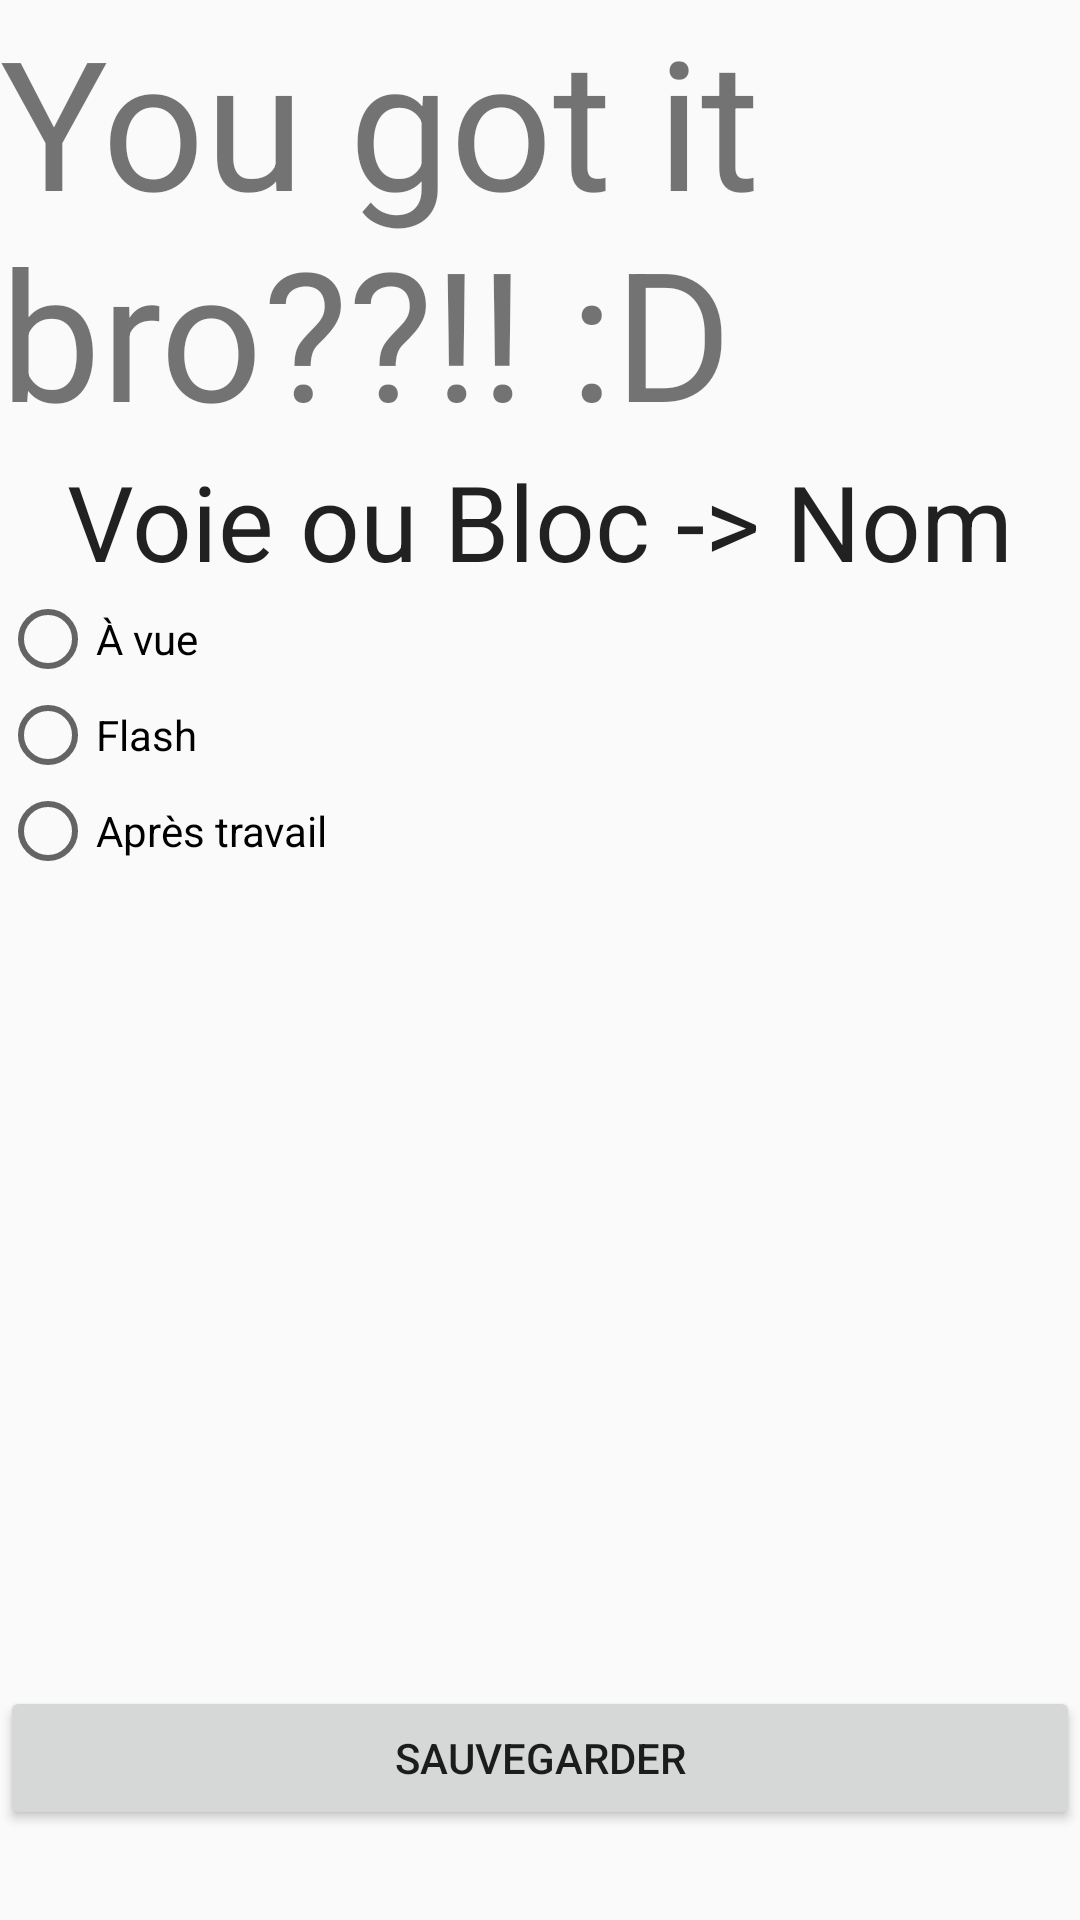

This screen was rendered from an Android layout file. Write that file and the resources it references.
<!-- AndroidManifest.xml: application theme AppTheme -->
<!-- res/layout/fragment_addreussite.xml -->
<?xml version="1.0" encoding="utf-8"?>
<RelativeLayout xmlns:android="http://schemas.android.com/apk/res/android"
    android:layout_width="match_parent" android:layout_height="match_parent">
        android:layout_width="match_parent" android:layout_height="match_parent">

    <LinearLayout
        android:orientation="vertical"
        android:layout_width="match_parent"
        android:layout_height="match_parent"
        android:layout_above="@+id/button">

        <TextView
            android:layout_width="wrap_content"
            android:layout_height="wrap_content"
            android:text="@string/youGotIt"
            android:id="@+id/textView3"
            android:textSize="60dp" />

        <TextView
            android:layout_width="wrap_content"
            android:layout_height="wrap_content"
            android:textAppearance="?android:attr/textAppearanceLarge"
            android:text="Voie ou Bloc -> Nom"
            android:id="@+id/txtNomVoie"
            android:layout_gravity="center_horizontal"
            android:textSize="35dp" />

        <RelativeLayout
            android:layout_width="match_parent"
            android:layout_height="match_parent">

            <LinearLayout
                android:orientation="horizontal"
                android:layout_width="409dp"
                android:layout_height="wrap_content"
                android:layout_centerVertical="true"
                android:layout_alignParentLeft="true"
                android:layout_alignParentStart="true"
                android:id="@+id/linearLayout">

            </LinearLayout>

            <RadioGroup
                android:layout_width="match_parent"
                android:layout_height="match_parent"
                android:layout_above="@+id/linearLayout"
                android:layout_centerHorizontal="true">

                <RadioButton
                    android:layout_width="wrap_content"
                    android:layout_height="wrap_content"
                    android:text="@string/aVue"
                    android:id="@+id/rdoAVue"
                    android:checked="false" />

                <RadioButton
                    android:layout_width="wrap_content"
                    android:layout_height="wrap_content"
                    android:text="@string/flash"
                    android:id="@+id/rdoFlash"
                    android:checked="false" />

                <RadioButton
                    android:layout_width="wrap_content"
                    android:layout_height="wrap_content"
                    android:text="@string/apTravail"
                    android:id="@+id/rdoApTravail"
                    android:checked="false" />
            </RadioGroup>
        </RelativeLayout>

    </LinearLayout>

    <Button
            android:layout_width="wrap_content"
            android:layout_height="wrap_content"
            android:text="@string/save"
            android:id="@+id/finishaddreussite"
            android:layout_marginBottom="30dp"
            android:layout_alignParentBottom="true"
        android:layout_alignParentLeft="true"
        android:layout_alignParentStart="true"
        android:layout_alignParentRight="true"
        android:layout_alignParentEnd="true"
        android:onClick="onClick"/>

</RelativeLayout>
<!-- resources referenced by this layout -->
<resources>
  <string name="aVue">À vue</string>
  <string name="apTravail">Après travail</string>
  <string name="flash">Flash</string>
  <string name="save">Sauvegarder</string>
  <string name="youGotIt">You got it bro??!! :D</string>
  <style name="AppTheme" parent="Theme.AppCompat.Light.DarkActionBar">
          
          <item name="colorPrimary">@color/primary</item>
          <item name="colorPrimaryDark">@color/primary_dark</item>
          <item name="colorAccent">@color/accent</item>
      </style>
</resources>
